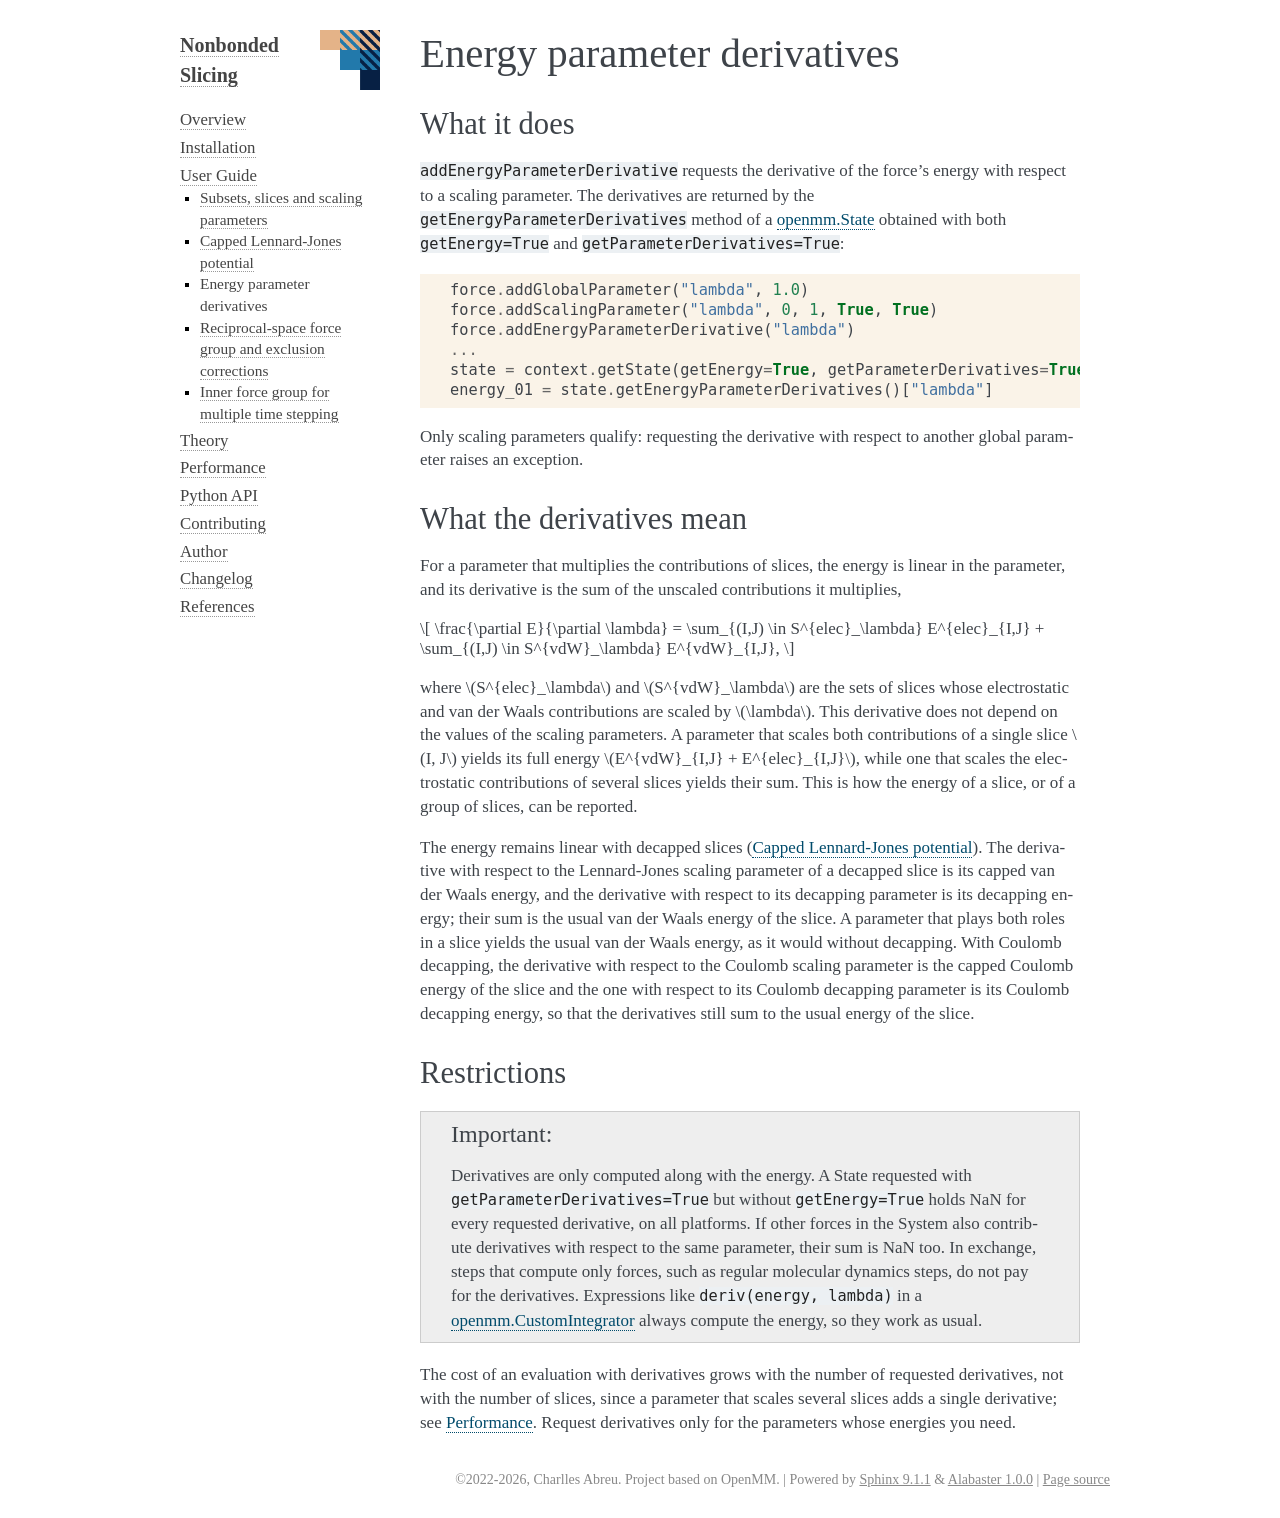

repository: craabreu/openmm-nonbonded-slicing · page: docs/guide/derivatives.html · generator: sphinx

# Energy parameter derivatives

## What it does

`addEnergyParameterDerivative` requests the derivative of the force's energy with respect to a scaling
parameter. The derivatives are returned by the `getEnergyParameterDerivatives` method of a
{OpenMM}`State` obtained with both `getEnergy=True` and `getParameterDerivatives=True`:

```python
force.addGlobalParameter("lambda", 1.0)
force.addScalingParameter("lambda", 0, 1, True, True)
force.addEnergyParameterDerivative("lambda")
...
state = context.getState(getEnergy=True, getParameterDerivatives=True)
energy_01 = state.getEnergyParameterDerivatives()["lambda"]
```

Only scaling parameters qualify: requesting the derivative with respect to another global parameter raises
an exception.

## What the derivatives mean

For a parameter that multiplies the contributions of slices, the energy is linear in the parameter, and its
derivative is the sum of the unscaled contributions it multiplies,

$$
\frac{\partial E}{\partial \lambda} = \sum_{(I,J) \in S^{elec}_\lambda} E^{elec}_{I,J}
+ \sum_{(I,J) \in S^{vdW}_\lambda} E^{vdW}_{I,J},
$$

where $S^{elec}_\lambda$ and $S^{vdW}_\lambda$ are the sets of slices whose electrostatic and van der
Waals contributions are scaled by $\lambda$. This derivative does not depend on the values of the scaling
parameters. A parameter that scales both contributions of a single slice $I, J$ yields its full energy
$E^{vdW}_{I,J} + E^{elec}_{I,J}$, while one that scales the electrostatic contributions of several slices
yields their sum. This is how the energy of a slice, or of a group of slices, can be reported.

The energy remains linear with decapped slices ({doc}`decapping`). The derivative with respect to the
Lennard-Jones scaling parameter of a decapped slice is its capped van der Waals energy, and the derivative
with respect to its decapping parameter is its decapping energy; their sum is the usual van der Waals energy
of the slice. A parameter that plays both roles in a slice yields the usual van der Waals energy, as it
would without decapping. With Coulomb decapping, the derivative with respect to the Coulomb scaling parameter
is the capped Coulomb energy of the slice and the one with respect to its Coulomb decapping parameter is its
Coulomb decapping energy, so that the derivatives still sum to the usual energy of the slice.

## Restrictions

```{important}
Derivatives are only computed along with the energy. A State requested with
`getParameterDerivatives=True` but without `getEnergy=True` holds NaN for every requested derivative, on
all platforms. If other forces in the System also contribute derivatives with respect to the same
parameter, their sum is NaN too. In exchange, steps that compute only forces, such as regular molecular
dynamics steps, do not pay for the derivatives. Expressions like `deriv(energy, lambda)` in a
{OpenMM}`CustomIntegrator` always compute the energy, so they work as usual.
```

The cost of an evaluation with derivatives grows with the number of requested derivatives, not with the
number of slices, since a parameter that scales several slices adds a single derivative; see
{doc}`../performance`. Request derivatives only for the parameters whose energies you need.
